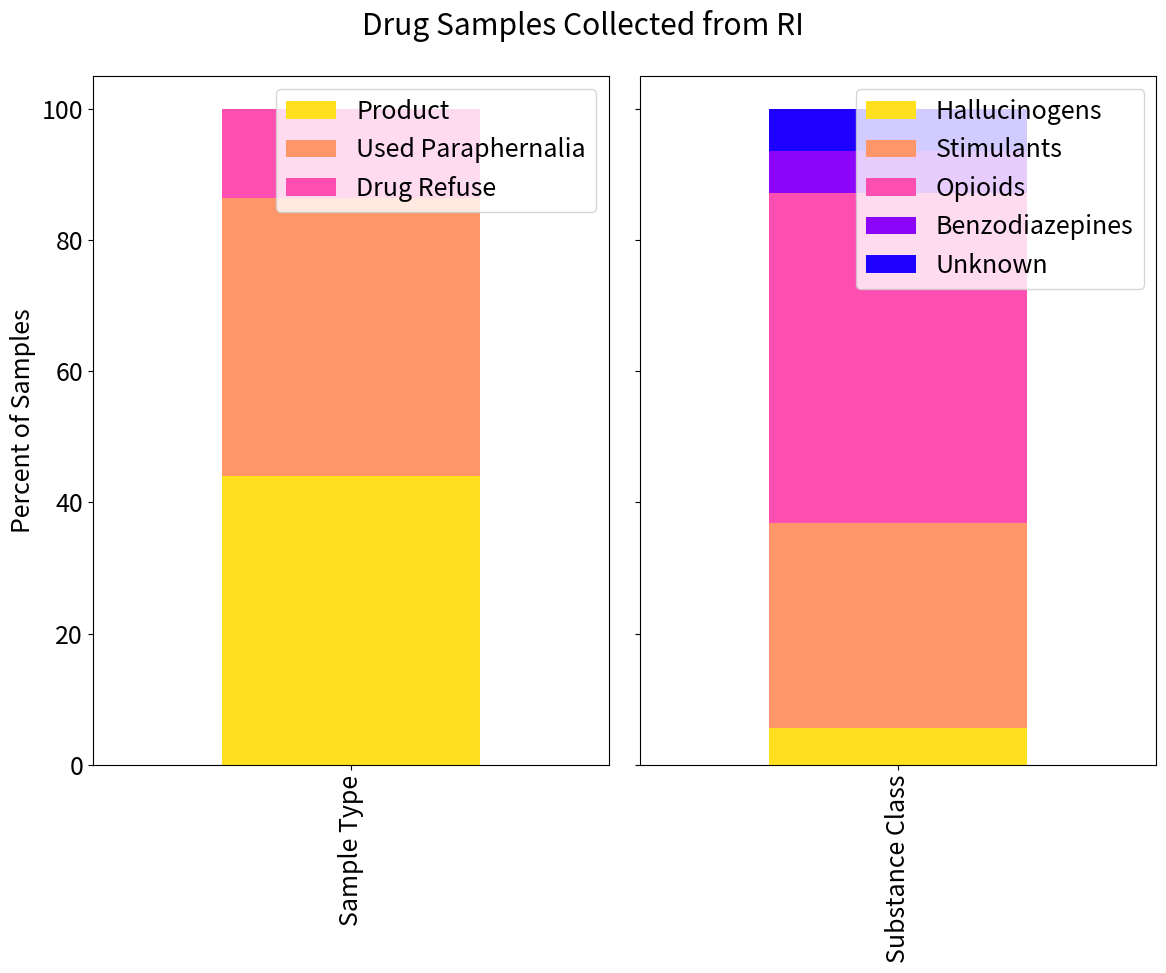
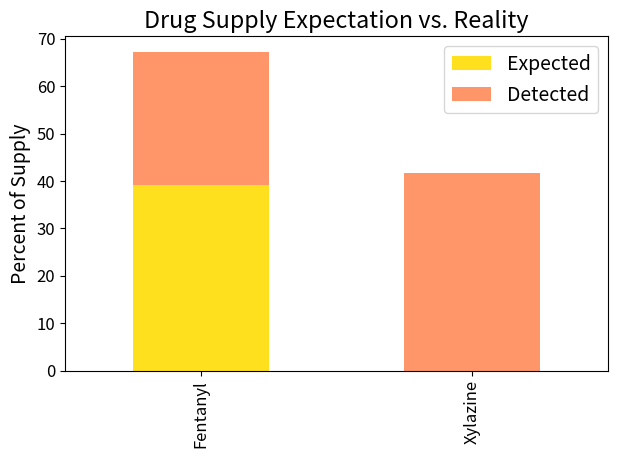

Write the Python code that produced these figures, in order.
import pandas as pd
import seaborn as sns
import numpy as np
import matplotlib.pyplot as plt
 
df1 = pd.DataFrame({'Product': [44],
                    'Used Paraphernalia': [42.4],
                    'Drug Refuse': [13.6]},
                    index=['Sample Type'])
df2 = pd.DataFrame({'Hallucinogens': [5.6],
                    'Stimulants': [31.2],
                    'Opioids': [50.4],
                    'Benzodiazepines': [6.4],
                    'Unknown': [6.4]},
                    index=['Substance Class'])

font = {'size'   : 18}
plt.rc('font', **font)

fig, ax = plt.subplots(1, 2, figsize=(12, 10), sharey=True)
fig.suptitle('Drug Samples Collected from RI')

# sample type
df1.plot(ax=ax[0], kind='bar', stacked=True, color=sns.color_palette('gnuplot2_r'), fontsize=18).legend(loc='upper right')
ax[0].set(ylabel="Percent of Samples")

# substance class
df2.plot(ax=ax[1], kind='bar', stacked=True, color=sns.color_palette('gnuplot2_r'), fontsize=18).legend(loc='upper right')

plt.tight_layout()
plt.savefig('ri_drug_samples.png')







font = {'size'   : 14}
plt.rc('font', **font)

df3 = pd.DataFrame({'Expected': [39.2, 0],
                    'Detected': [28, 41.6]},
                    index=['Fentanyl', 'Xylazine'])

df3.plot(kind='bar', stacked=True, color=sns.color_palette('gnuplot2_r'), fontsize=12).legend(loc='upper right')

plt.ylabel('Percent of Supply')
plt.title('Drug Supply Expectation vs. Reality')
plt.tight_layout()
plt.savefig('expected_detected.png')